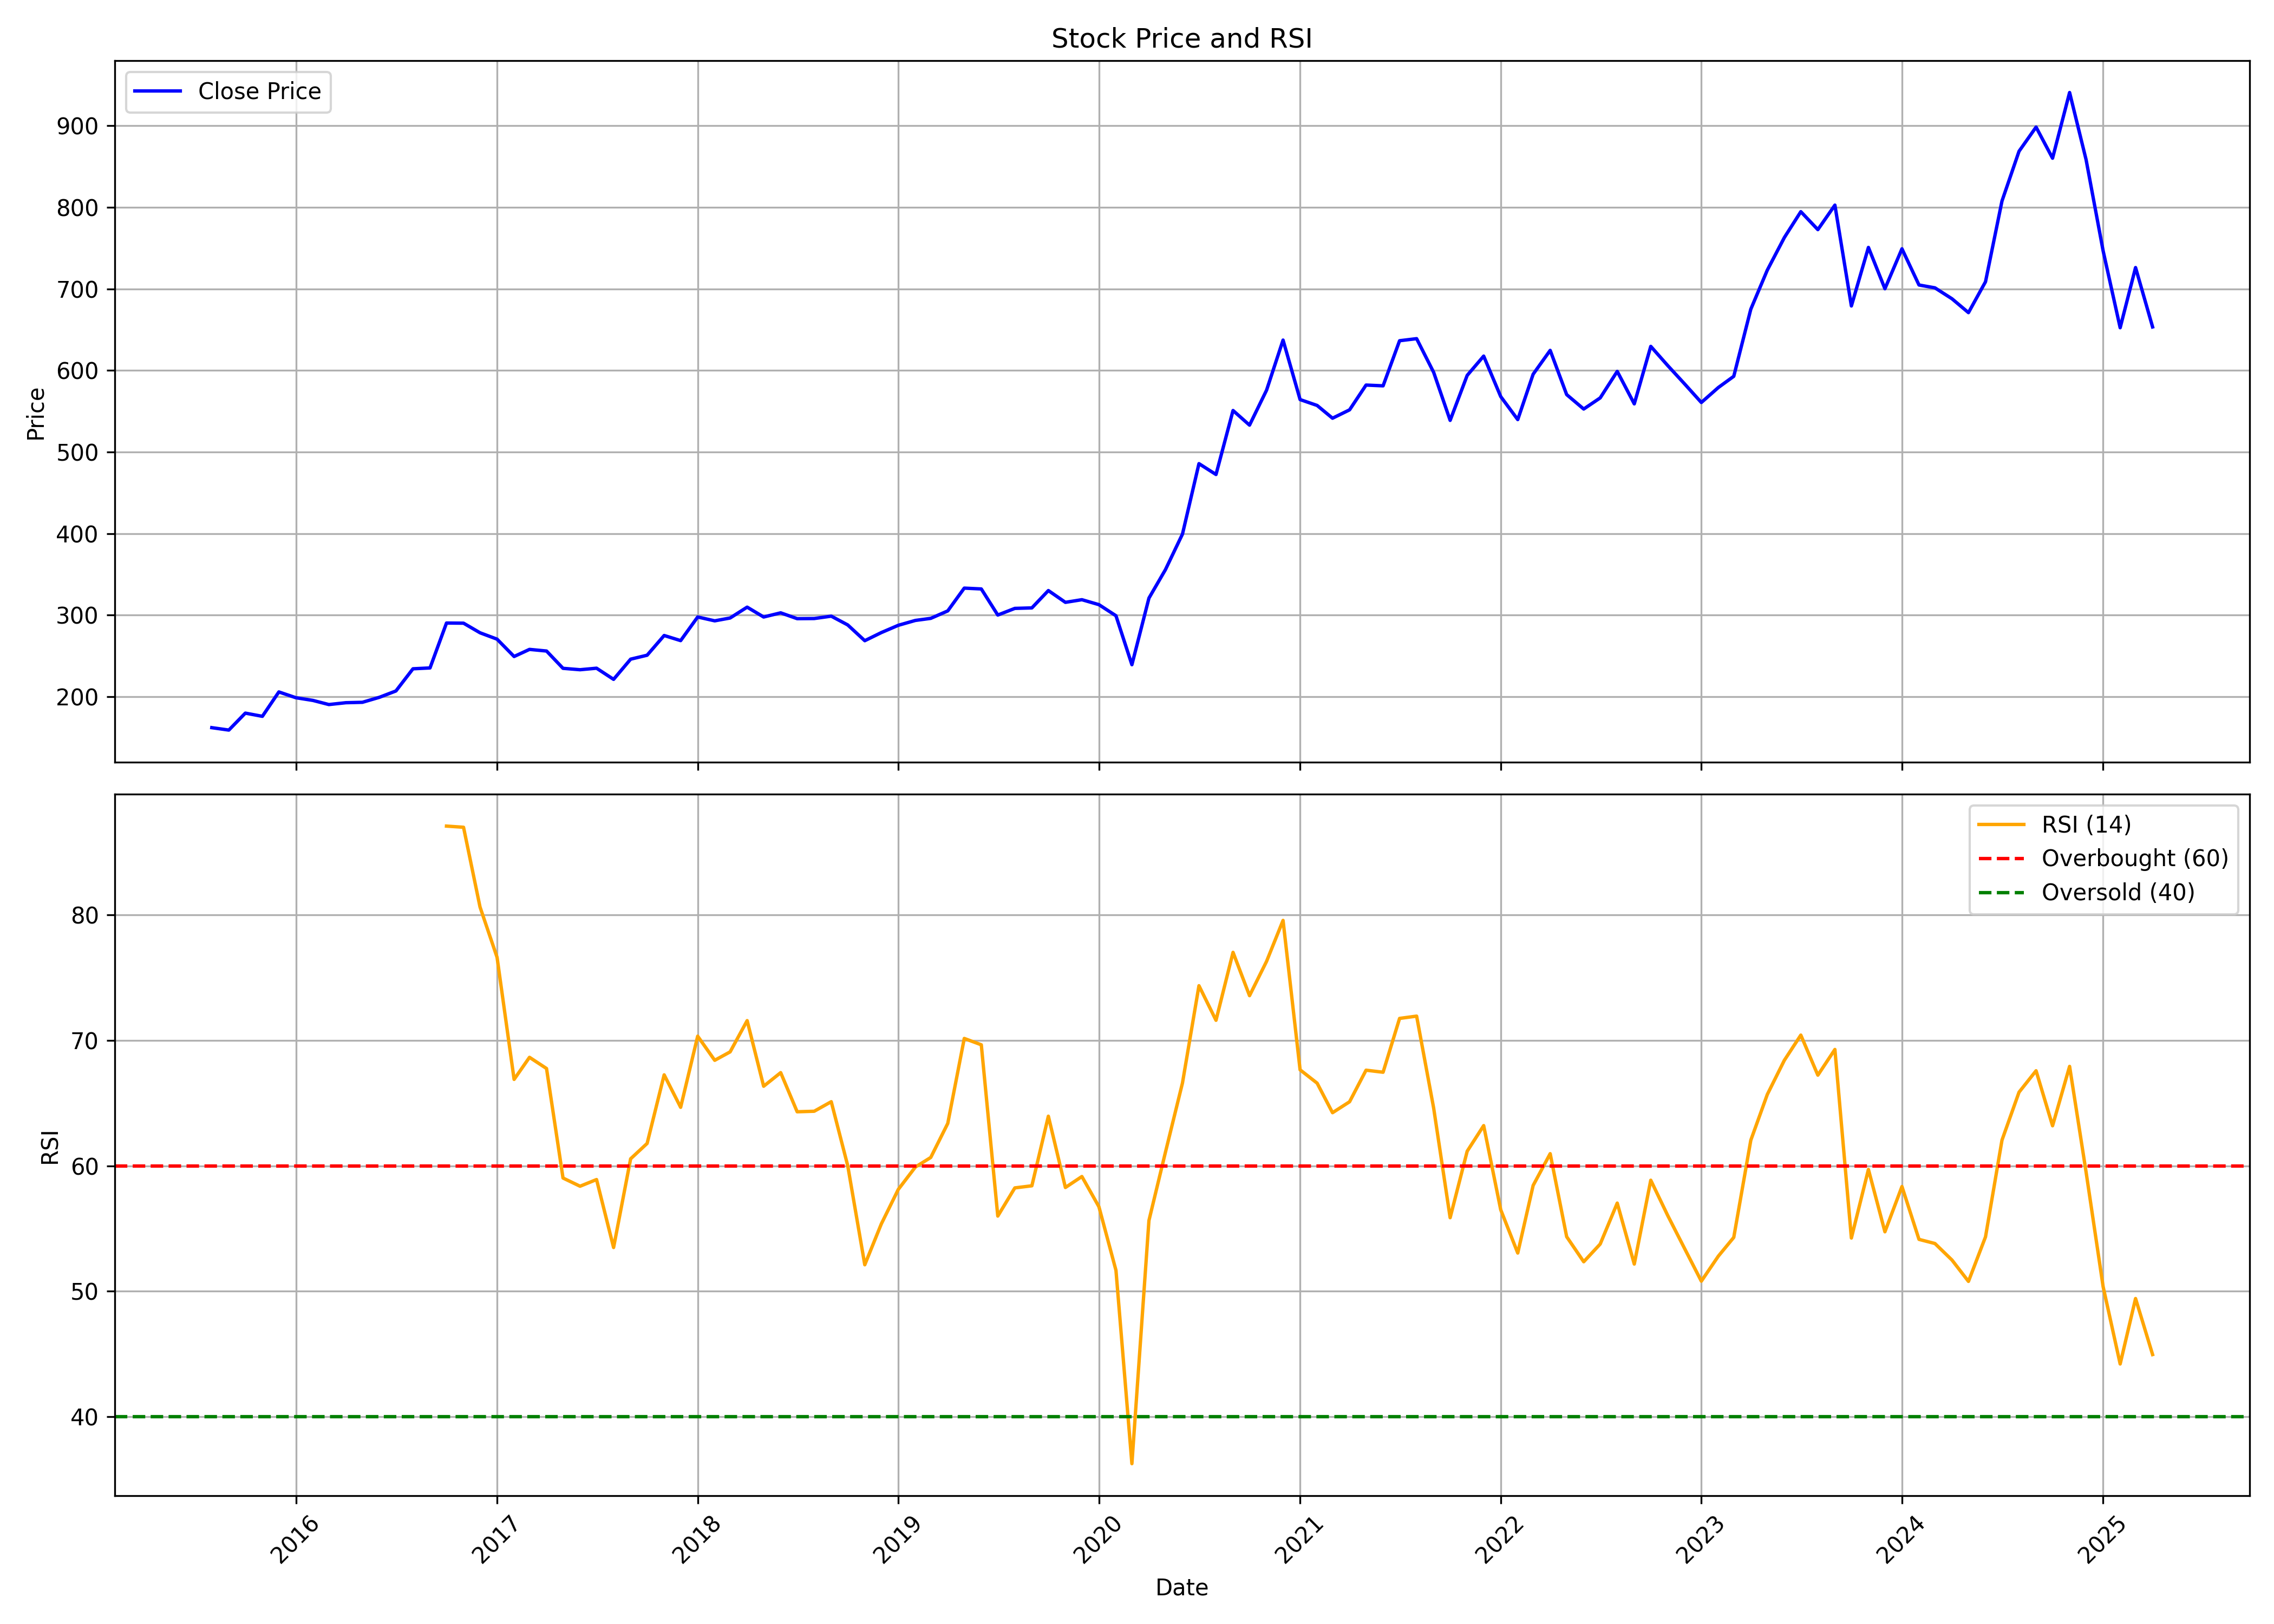

The data file committed next to this chart (first rows):
, Unnamed: 0, date, symbol, open, high, low, close, volume, rsi
0, 0, 2015-08-01, SYNGENE, 145.8, 184.3, 145.8, 162.1, 69791468, 
1, 1, 2015-09-01, SYNGENE, 161.1, 171.3, 155.8, 159.1, 7202128, 
2, 2, 2015-10-01, SYNGENE, 159.7, 190.8, 159, 179.9, 9663064, 
3, 3, 2015-11-01, SYNGENE, 180.4, 186.8, 167.1, 176, 2104492, 
4, 4, 2015-12-01, SYNGENE, 177.4, 207.5, 174, 205.9, 9389426, 
5, 5, 2016-01-01, SYNGENE, 206.6, 215.5, 175.9, 198.8, 7005590, 
6, 6, 2016-02-01, SYNGENE, 198.8, 203.4, 180.7, 195.5, 3223440, 
7, 7, 2016-03-01, SYNGENE, 195.7, 204.6, 183.4, 190.4, 5593890, 
8, 8, 2016-04-01, SYNGENE, 190.6, 197.2, 173, 192.7, 10427472, 
9, 9, 2016-05-01, SYNGENE, 193.3, 197.2, 178.4, 193.2, 7463822, 
10, 10, 2016-06-01, SYNGENE, 193.8, 206.6, 186.3, 199.3, 3652322, 
11, 11, 2016-07-01, SYNGENE, 200.6, 227.3, 198.9, 207.1, 6221094, 
12, 12, 2016-08-01, SYNGENE, 207.6, 241, 200.8, 234.3, 8641146, 
13, 13, 2016-09-01, SYNGENE, 235.3, 259.6, 223, 235.3, 6734276, 
14, 14, 2016-10-01, SYNGENE, 237.2, 294.1, 236.9, 290.4, 9246040, 87.07
15, 15, 2016-11-01, SYNGENE, 287.1, 295.4, 245.8, 290.2, 4586844, 86.98
16, 16, 2016-12-01, SYNGENE, 291.2, 328.7, 253.2, 278.4, 12245710, 80.62
17, 17, 2017-01-01, SYNGENE, 279, 306, 269.4, 270.6, 5109776, 76.61
18, 18, 2017-02-01, SYNGENE, 268.6, 273.6, 229.4, 249.3, 7371900, 66.89
19, 19, 2017-03-01, SYNGENE, 251.7, 269.8, 237.9, 258.1, 6344256, 68.64
20, 20, 2017-04-01, SYNGENE, 258.8, 279.5, 251.7, 256.1, 4182974, 67.75
21, 21, 2017-05-01, SYNGENE, 256.1, 256.9, 218.7, 234.8, 9231434, 59.02
22, 22, 2017-06-01, SYNGENE, 237.8, 244.5, 223.5, 233.1, 4843144, 58.37
23, 23, 2017-07-01, SYNGENE, 234.8, 252.2, 230.3, 235, 5680518, 58.9
24, 24, 2017-08-01, SYNGENE, 236.9, 240.3, 213.6, 221.3, 2786122, 53.49
25, 25, 2017-09-01, SYNGENE, 222.4, 254.1, 219.5, 246.1, 5120994, 60.56
26, 26, 2017-10-01, SYNGENE, 246.1, 257.2, 238.9, 250.9, 3518970, 61.78
27, 27, 2017-11-01, SYNGENE, 250.8, 277.6, 242.7, 275.1, 6318686, 67.25
28, 28, 2017-12-01, SYNGENE, 277.1, 287.2, 255.6, 268.8, 5588134, 64.66
29, 29, 2018-01-01, SYNGENE, 269.2, 333.7, 267.5, 297.8, 12586658, 70.33
30, 30, 2018-02-01, SYNGENE, 293.2, 305.4, 278.1, 293.1, 2932062, 68.41
31, 31, 2018-03-01, SYNGENE, 297, 310.2, 266.1, 296.6, 4984684, 69.08
32, 32, 2018-04-01, SYNGENE, 297.9, 347.6, 288.1, 309.9, 5277688, 71.57
33, 33, 2018-05-01, SYNGENE, 309.9, 327.6, 293.5, 297.8, 12204518, 66.34
34, 34, 2018-06-01, SYNGENE, 298, 305.4, 283.5, 302.9, 3837812, 67.42
35, 35, 2018-07-01, SYNGENE, 305.1, 310.1, 280.6, 295.7, 2669804, 64.31
36, 36, 2018-08-01, SYNGENE, 296.7, 302.4, 276.1, 295.9, 2746886, 64.35
37, 37, 2018-09-01, SYNGENE, 297.9, 327.3, 288.5, 298.8, 6891332, 65.11
38, 38, 2018-10-01, SYNGENE, 300.9, 310.7, 276.6, 288, 2444452, 60
39, 39, 2018-11-01, SYNGENE, 288, 296.9, 266.4, 268.7, 1958750, 52.11
40, 40, 2018-12-01, SYNGENE, 272.1, 293, 248.7, 278.6, 3294976, 55.36
41, 41, 2019-01-01, SYNGENE, 278.8, 298.4, 266.1, 287.6, 6557954, 58.12
42, 42, 2019-02-01, SYNGENE, 288.5, 307.9, 285, 293.6, 3002192, 59.9
43, 43, 2019-03-01, SYNGENE, 296, 300.8, 278.8, 296.1, 2523280, 60.66
44, 44, 2019-04-01, SYNGENE, 295.2, 308.4, 283.6, 305.3, 6683616, 63.38
45, 45, 2019-05-01, SYNGENE, 305.3, 352.2, 290.9, 333.2, 10129346, 70.15
46, 46, 2019-06-01, SYNGENE, 338.2, 367.1, 307, 332.2, 6454032, 69.64
47, 47, 2019-07-01, SYNGENE, 332.3, 336.2, 298.4, 300.2, 4403820, 55.99
48, 48, 2019-08-01, SYNGENE, 302.7, 318.6, 291.5, 308.3, 2530890, 58.24
49, 49, 2019-09-01, SYNGENE, 308.3, 327.8, 298.9, 308.9, 1528540, 58.41
50, 50, 2019-10-01, SYNGENE, 309.8, 343.1, 301.5, 330.2, 2894141, 63.95
51, 51, 2019-11-01, SYNGENE, 330.5, 332, 303.9, 315.8, 3505860, 58.27
52, 52, 2019-12-01, SYNGENE, 316.9, 323.8, 289.9, 319, 4070864, 59.15
53, 53, 2020-01-01, SYNGENE, 319, 340.2, 302, 312.9, 6316007, 56.74
54, 54, 2020-02-01, SYNGENE, 315.1, 320, 296, 299.3, 2790792, 51.67
55, 55, 2020-03-01, SYNGENE, 299.1, 301.4, 211.8, 239.3, 7066021, 36.26
56, 56, 2020-04-01, SYNGENE, 236, 331.7, 232.5, 320.9, 7405670, 55.64
57, 57, 2020-05-01, SYNGENE, 320.9, 380.6, 307.8, 355.8, 8446647, 61.08
58, 58, 2020-06-01, SYNGENE, 360.7, 422.5, 345.1, 399.4, 10053975, 66.6
59, 59, 2020-07-01, SYNGENE, 401.5, 490.2, 400.2, 485.8, 20900240, 74.35
... 57 more rows
